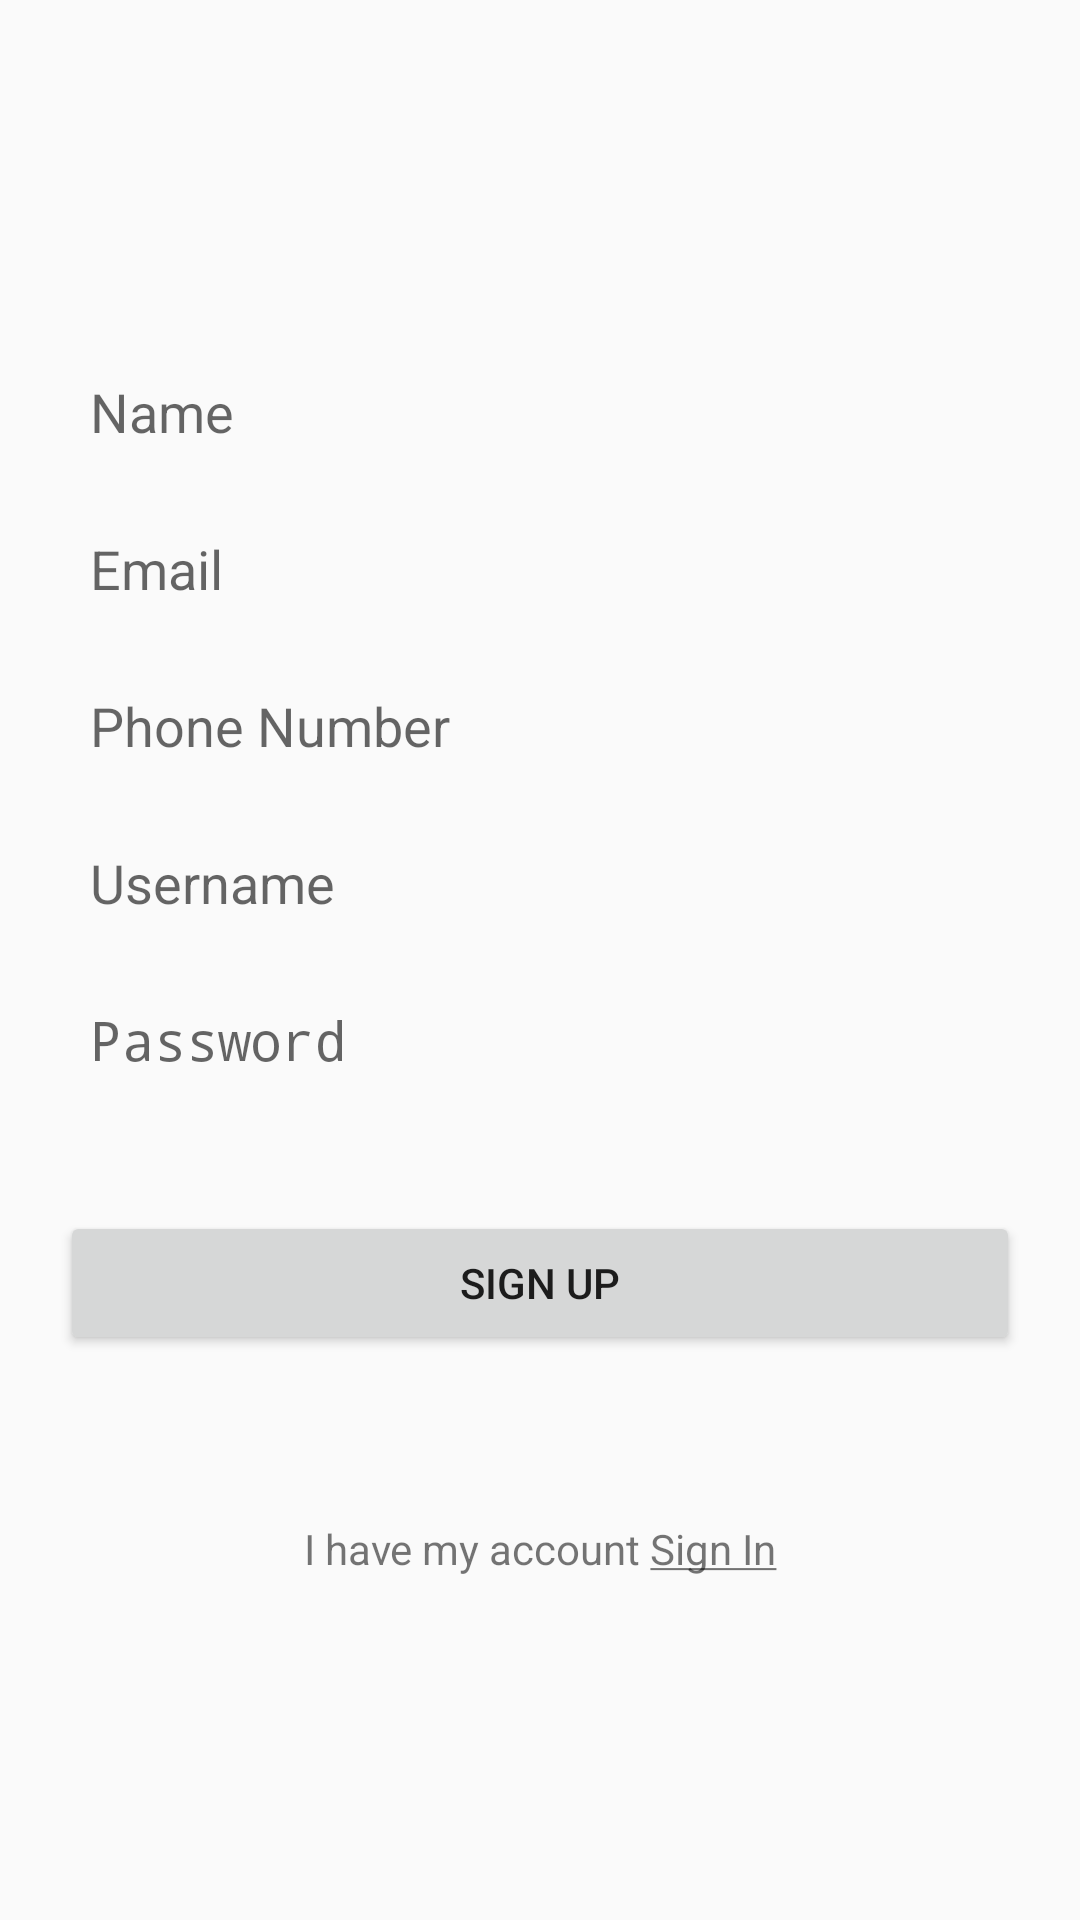

Here is an Android app screen rendered from its layout file. Give the layout XML and the strings, colors and styles it references.
<!-- AndroidManifest.xml: activity theme AppTheme.NoActionBar -->
<!-- res/layout/activity_signup.xml -->
<?xml version="1.0" encoding="utf-8"?>
<android.support.constraint.ConstraintLayout xmlns:android="http://schemas.android.com/apk/res/android"
    xmlns:app="http://schemas.android.com/apk/res-auto"
    xmlns:tools="http://schemas.android.com/tools"
    android:layout_width="match_parent"
    android:layout_height="match_parent"
    tools:context="com.vivekapps.avtodock_new.signupActivity">

    <ProgressBar
        android:id="@+id/progressBar"
        android:layout_width="106dp"
        android:layout_height="112dp"
        android:layout_marginBottom="8dp"
        android:layout_marginEnd="8dp"
        android:layout_marginStart="8dp"
        android:layout_marginTop="8dp"
        android:elevation="10dp"
        android:indeterminate="true"
        android:indeterminateTint="@color/avtodockColor"
        android:indeterminateTintMode="src_atop"
        android:visibility="invisible"
        app:layout_constraintBottom_toBottomOf="parent"
        app:layout_constraintEnd_toEndOf="parent"
        app:layout_constraintStart_toStartOf="parent"
        app:layout_constraintTop_toTopOf="parent" />

    <EditText
        android:id="@+id/signupNameEditText"
        android:layout_width="320dp"
        android:layout_height="wrap_content"
        android:layout_marginEnd="32dp"
        android:layout_marginStart="32dp"
        android:layout_marginTop="120dp"
        android:background="@drawable/logintextborder"
        android:ems="10"
        android:inputType="textPersonName"
        android:paddingBottom="5dp"
        android:paddingLeft="10dp"
        android:paddingTop="5dp"
        android:hint="Name"
        app:layout_constraintEnd_toEndOf="parent"
        app:layout_constraintStart_toStartOf="parent"
        app:layout_constraintTop_toTopOf="parent" />

    <EditText
        android:id="@+id/signupEmailEditText"
        android:layout_width="320dp"
        android:layout_height="wrap_content"
        android:layout_marginEnd="32dp"
        android:layout_marginStart="32dp"
        android:layout_marginTop="18dp"
        android:background="@drawable/logintextborder"
        android:ems="10"
        android:hint="Email"
        android:inputType="textEmailAddress"
        android:paddingBottom="5dp"
        android:paddingLeft="10dp"
        android:paddingTop="5dp"
        app:layout_constraintEnd_toEndOf="parent"
        app:layout_constraintStart_toStartOf="parent"
        app:layout_constraintTop_toBottomOf="@+id/signupNameEditText" />

    <EditText
        android:id="@+id/signupPhoneEditText"
        android:layout_width="320dp"
        android:layout_height="wrap_content"
        android:layout_marginEnd="32dp"
        android:layout_marginStart="32dp"
        android:layout_marginTop="18dp"
        android:ems="10"
        android:inputType="phone"
        app:layout_constraintEnd_toEndOf="parent"
        app:layout_constraintStart_toStartOf="parent"
        app:layout_constraintTop_toBottomOf="@+id/signupEmailEditText"
        android:background="@drawable/logintextborder"
        android:hint="Phone Number"
        android:paddingLeft="10dp"
        android:paddingBottom="5dp"
        android:paddingTop="5dp"/>

    <EditText
        android:id="@+id/signupUserNameEditText"
        android:layout_width="320dp"
        android:layout_height="wrap_content"
        android:layout_marginEnd="32dp"
        android:layout_marginStart="32dp"
        android:layout_marginTop="18dp"
        android:background="@drawable/logintextborder"
        android:ems="10"
        android:inputType="textPersonName"
        android:paddingBottom="5dp"
        android:paddingLeft="10dp"
        android:paddingTop="5dp"
        app:layout_constraintEnd_toEndOf="parent"
        app:layout_constraintStart_toStartOf="parent"
        app:layout_constraintTop_toBottomOf="@+id/signupPhoneEditText"
        android:hint="Username" />

    <EditText
        android:id="@+id/signupPasswordEditText"
        android:layout_width="320dp"
        android:layout_height="wrap_content"
        android:layout_marginEnd="32dp"
        android:layout_marginStart="32dp"
        android:layout_marginTop="18dp"
        android:ems="10"
        android:inputType="textPassword"
        app:layout_constraintEnd_toEndOf="parent"
        app:layout_constraintStart_toStartOf="parent"
        app:layout_constraintTop_toBottomOf="@+id/signupUserNameEditText"
        android:background="@drawable/logintextborder"
        android:hint="Password"
        android:paddingTop="5dp"
        android:paddingBottom="5dp"
        android:paddingLeft="10dp"/>

    <Button
        android:id="@+id/signupButton"
        android:layout_width="320dp"
        android:layout_height="wrap_content"
        android:layout_marginEnd="32dp"
        android:layout_marginStart="32dp"
        android:layout_marginTop="40dp"
        android:text="SIGN UP"
        app:layout_constraintEnd_toEndOf="parent"
        app:layout_constraintStart_toStartOf="parent"
        app:layout_constraintTop_toBottomOf="@+id/signupPasswordEditText" />

    <TextView
        android:id="@+id/signInTextView"
        android:layout_width="wrap_content"
        android:layout_height="wrap_content"
        android:layout_marginEnd="32dp"
        android:layout_marginStart="32dp"
        android:layout_marginTop="55dp"
        android:text="@string/signinhelptext"
        app:layout_constraintEnd_toEndOf="parent"
        app:layout_constraintStart_toStartOf="parent"
        app:layout_constraintTop_toBottomOf="@+id/signupButton" />


</android.support.constraint.ConstraintLayout>
<!-- resources referenced by this layout -->
<resources>
  <color name="avtodockColor">#4bd2d2</color>
  <string name="signinhelptext">I have my account <u>Sign In</u></string>
  <style name="AppTheme.NoActionBar" parent="Theme.AppCompat.Light.NoActionBar">
          <item name="windowNoTitle">true</item>
          <item name="windowActionBar">false</item>
      </style>
</resources>
